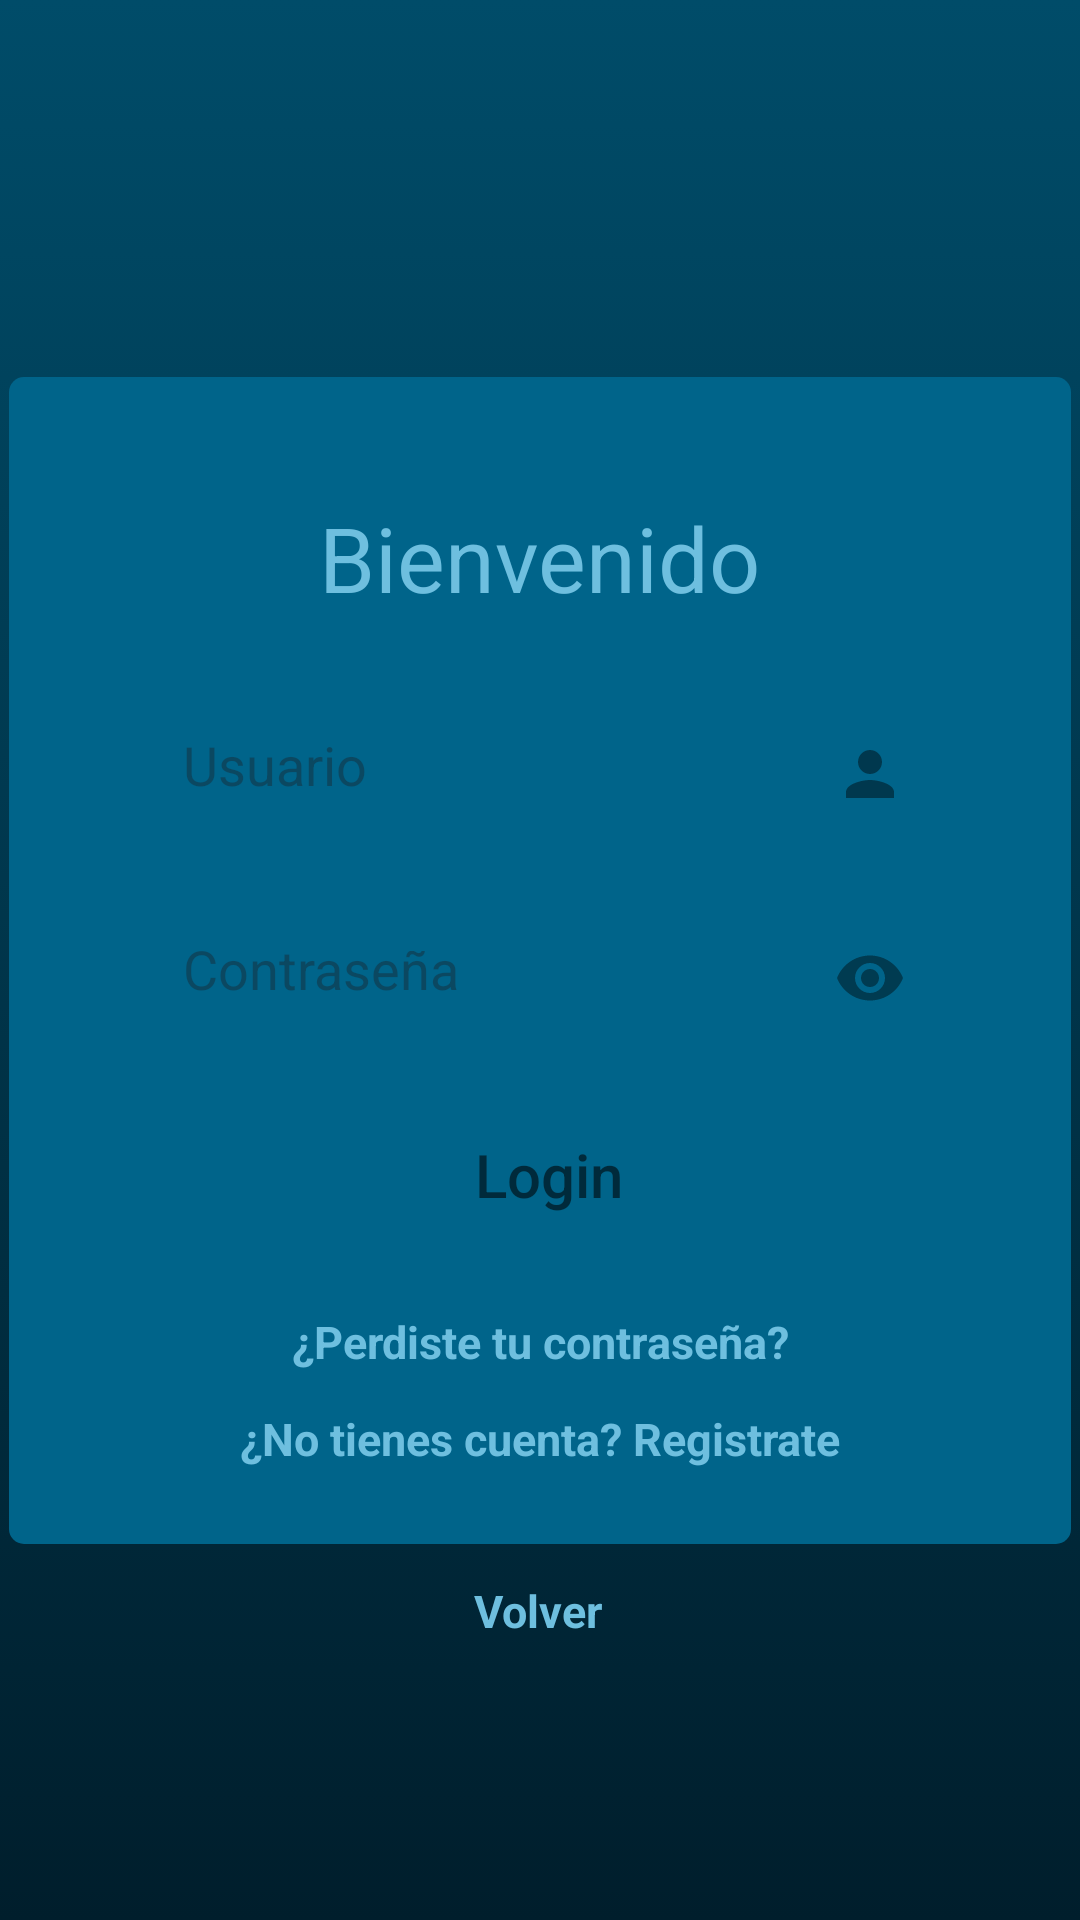

Layout XML and referenced resources for this Android screen:
<!-- AndroidManifest.xml: application theme Theme.LoginChallengeOrt -->
<!-- res/layout/activity_main.xml -->
<?xml version="1.0" encoding="utf-8"?>
<androidx.core.widget.NestedScrollView xmlns:app="http://schemas.android.com/apk/res-auto"
    xmlns:tools="http://schemas.android.com/tools"
    android:layout_width="match_parent"
    android:layout_height="match_parent"
    android:fillViewport="true"
    xmlns:android="http://schemas.android.com/apk/res/android">


    <androidx.constraintlayout.widget.ConstraintLayout
        android:layout_width="match_parent"
        android:layout_height="match_parent"
        android:background="@drawable/background_gradient">

        <androidx.constraintlayout.widget.Guideline
            android:id="@+id/guideline"
            android:layout_width="wrap_content"
            android:layout_height="wrap_content"
            android:orientation="horizontal"
            app:layout_constraintGuide_percent="0.08" />


        <View
            android:id="@+id/containerViewId"
            style="@style/ContainerComponent"
            android:layout_width="354dp"
            android:layout_height="389dp"
            android:layout_marginStart="5dp"
            android:layout_marginTop="28dp"
            android:layout_marginEnd="5dp"
            android:foregroundGravity="fill"
            app:layout_constraintTop_toTopOf="parent"
            app:layout_constraintBottom_toBottomOf="parent"
            app:layout_constraintStart_toStartOf="parent"
            app:layout_constraintEnd_toEndOf="parent" />

        <TextView
            android:id="@+id/welcomeTextViewId"
            style="@style/TextAppearanceLogin"
            android:layout_width="wrap_content"
            android:layout_height="wrap_content"
            android:layout_marginTop="40dp"
            android:text="@string/welcome"
            app:layout_constraintEnd_toEndOf="@+id/containerViewId"
            app:layout_constraintStart_toStartOf="@+id/containerViewId"
            app:layout_constraintTop_toTopOf="@+id/containerViewId" />

        <EditText
            android:id="@+id/userInputId"
            style="@style/InputContainer"
            android:layout_width="271dp"
            android:layout_height="48dp"
            android:layout_marginStart="43dp"
            android:layout_marginTop="28dp"
            android:background="@drawable/input_text"
            android:drawableRight="@drawable/user_vector"
            android:hint="@string/userName"
            app:layout_constraintEnd_toEndOf="@+id/containerViewId"
            app:layout_constraintHorizontal_bias="0.0"
            app:layout_constraintStart_toStartOf="@+id/containerViewId"
            app:layout_constraintTop_toBottomOf="@+id/welcomeTextViewId" />

        <EditText
            android:id="@+id/passwordInputId"
            style="@style/InputContainer"
            android:layout_width="271dp"
            android:layout_height="48dp"
            android:layout_marginStart="43dp"
            android:layout_marginTop="68dp"
            android:background="@drawable/input_text"
            android:drawableRight="@drawable/pass_eye_vector"
            android:hint="@string/password"
            android:inputType="textPassword"
            app:layout_constraintEnd_toEndOf="@+id/containerViewId"
            app:layout_constraintHorizontal_bias="0.0"
            app:layout_constraintStart_toStartOf="@+id/containerViewId"
            app:layout_constraintTop_toTopOf="@id/userInputId" />

        <androidx.appcompat.widget.AppCompatButton
            android:id="@+id/loginButtonId"
            style="@style/LoginButton"
            android:layout_width="273dp"
            android:layout_height="43dp"
            android:layout_marginTop="20dp"
            android:layout_marginEnd="20dp"
            android:text="@string/login"
            app:layout_constraintEnd_toEndOf="@+id/containerViewId"
            app:layout_constraintHorizontal_bias="0.716"
            app:layout_constraintStart_toStartOf="@+id/containerViewId"
            app:layout_constraintTop_toBottomOf="@id/passwordInputId" />

        <TextView
            android:id="@+id/lostAccountTextId"
            android:layout_width="wrap_content"
            android:layout_height="wrap_content"
            android:layout_marginTop="24dp"
            android:text="@string/is_password_lost"
            android:textColor="@color/light_blue"
            android:textSize="15sp"
            android:textStyle="bold"
            app:layout_constraintEnd_toEndOf="@+id/containerViewId"
            app:layout_constraintStart_toStartOf="@+id/containerViewId"
            app:layout_constraintTop_toBottomOf="@+id/loginButtonId" />

        <TextView
            android:id="@+id/registerTextId"
            android:layout_width="wrap_content"
            android:layout_height="wrap_content"
            android:layout_marginTop="12dp"
            android:text="@string/register"
            android:textColor="@color/light_blue"
            android:textSize="15sp"
            android:textStyle="bold"
            app:layout_constraintEnd_toEndOf="@+id/containerViewId"
            app:layout_constraintStart_toStartOf="@+id/containerViewId"
            app:layout_constraintTop_toBottomOf="@+id/lostAccountTextId" />

        <TextView
            android:id="@+id/goBackTextId"
            android:layout_width="wrap_content"
            android:layout_height="wrap_content"
            android:layout_marginTop="12dp"
            android:text="@string/go_back"
            android:textColor="@color/light_blue"
            android:textSize="15sp"
            android:textStyle="bold"
            app:layout_constraintEnd_toEndOf="parent"
            app:layout_constraintHorizontal_bias="0.498"
            app:layout_constraintStart_toStartOf="parent"
            app:layout_constraintTop_toBottomOf="@+id/containerViewId" />


    </androidx.constraintlayout.widget.ConstraintLayout>
</androidx.core.widget.NestedScrollView>
<!-- resources referenced by this layout -->
<resources>
  <color name="light_blue">#6EBFDF</color>
  <!-- drawable background_gradient (drawable) -->
  <?xml version="1.0" encoding="utf-8"?>
  <selector xmlns:android="http://schemas.android.com/apk/res/android">
      <item>
          <shape android:layout_width="match_parent" android:layout_height="match_parent">
              <gradient android:angle="90" android:endColor="@color/end_color" android:startColor="@color/start_color" android:type="linear"/>
          </shape>
      </item>
  </selector>
  <!-- drawable pass_eye_vector (drawable) -->
  <vector android:alpha="0.66" android:height="24dp"
      android:tint="#9F000000" android:viewportHeight="24"
      android:viewportWidth="24" android:width="24dp" xmlns:android="http://schemas.android.com/apk/res/android">
      <path android:fillColor="@android:color/white" android:pathData="M12,4.5C7,4.5 2.73,7.61 1,12c1.73,4.39 6,7.5 11,7.5s9.27,-3.11 11,-7.5c-1.73,-4.39 -6,-7.5 -11,-7.5zM12,17c-2.76,0 -5,-2.24 -5,-5s2.24,-5 5,-5 5,2.24 5,5 -2.24,5 -5,5zM12,9c-1.66,0 -3,1.34 -3,3s1.34,3 3,3 3,-1.34 3,-3 -1.34,-3 -3,-3z"/>
  </vector>
  <!-- drawable user_vector (drawable) -->
  <vector android:height="24dp" android:tint="#70000000"
      android:viewportHeight="24" android:viewportWidth="24"
      android:width="24dp" xmlns:android="http://schemas.android.com/apk/res/android">
      <path android:fillColor="@android:color/white" android:pathData="M12,12c2.21,0 4,-1.79 4,-4s-1.79,-4 -4,-4 -4,1.79 -4,4 1.79,4 4,4zM12,14c-2.67,0 -8,1.34 -8,4v2h16v-2c0,-2.66 -5.33,-4 -8,-4z"/>
  </vector>
  <string name="go_back">Volver</string>
  <string name="is_password_lost">¿Perdiste tu contraseña?</string>
  <string name="login">Login</string>
  <string name="password">Contraseña</string>
  <string name="register">¿No tienes cuenta? Registrate</string>
  <string name="userName">Usuario</string>
  <string name="welcome">Bienvenido</string>
  <style name="ContainerComponent">
          <item name="android:layout_width">match_parent</item>
          <item name="android:layout_height">250dp</item>
          <item name="android:background">@drawable/custom_login_view</item>
          <item name="android:layout_margin">30dp</item>
      </style>
  <style name="InputContainer">
          <item name="android:layout_width">match_parent</item>
          <item name="android:layout_height">wrap_content</item>
          <item name="android:padding">15dp</item>
          <item name="android:layout_marginLeft">70dp</item>
          <item name="android:layout_marginRight">70dp</item>
          <item name="android:layout_marginTop">100dp</item>
          <item name="android:maxLength">25</item>
      </style>
  <style name="LoginButton">
          <item name="android:layout_width">match_parent</item>
          <item name="android:layout_height">wrap_content</item>
          <item name="android:layout_marginLeft">70dp</item>
          <item name="android:layout_marginRight">70dp</item>
          <item name="android:layout_marginTop">20dp</item>
          <item name="android:background">@drawable/button</item>
          <item name="android:textSize">20dp</item>
          <item name="android:textColor">@color/text_color</item>
          <item name="android:textAllCaps">false</item>
      </style>
  <style name="TextAppearanceLogin">
          <item name="android:textSize">30dp</item>
          <item name="android:textColor">@color/light_blue</item>
      </style>
  <style name="Theme.LoginChallengeOrt" parent="Base.Theme.LoginChallengeOrt" />
  <color name="end_color">#004C69</color>
  <color name="start_color">#001E2C</color>
  <!-- drawable custom_login_view (drawable) -->
  <?xml version="1.0" encoding="utf-8"?>
  <shape xmlns:android="http://schemas.android.com/apk/res/android">
      <solid android:color="@color/view_color"/>
      <corners android:radius="5dip"/>
  </shape>
  <color name="text_color">#92000000</color>
  <style name="Base.Theme.LoginChallengeOrt" parent="Theme.Material3.DayNight.NoActionBar">
          
          
      </style>
  <color name="view_color">#00648A</color>
</resources>
